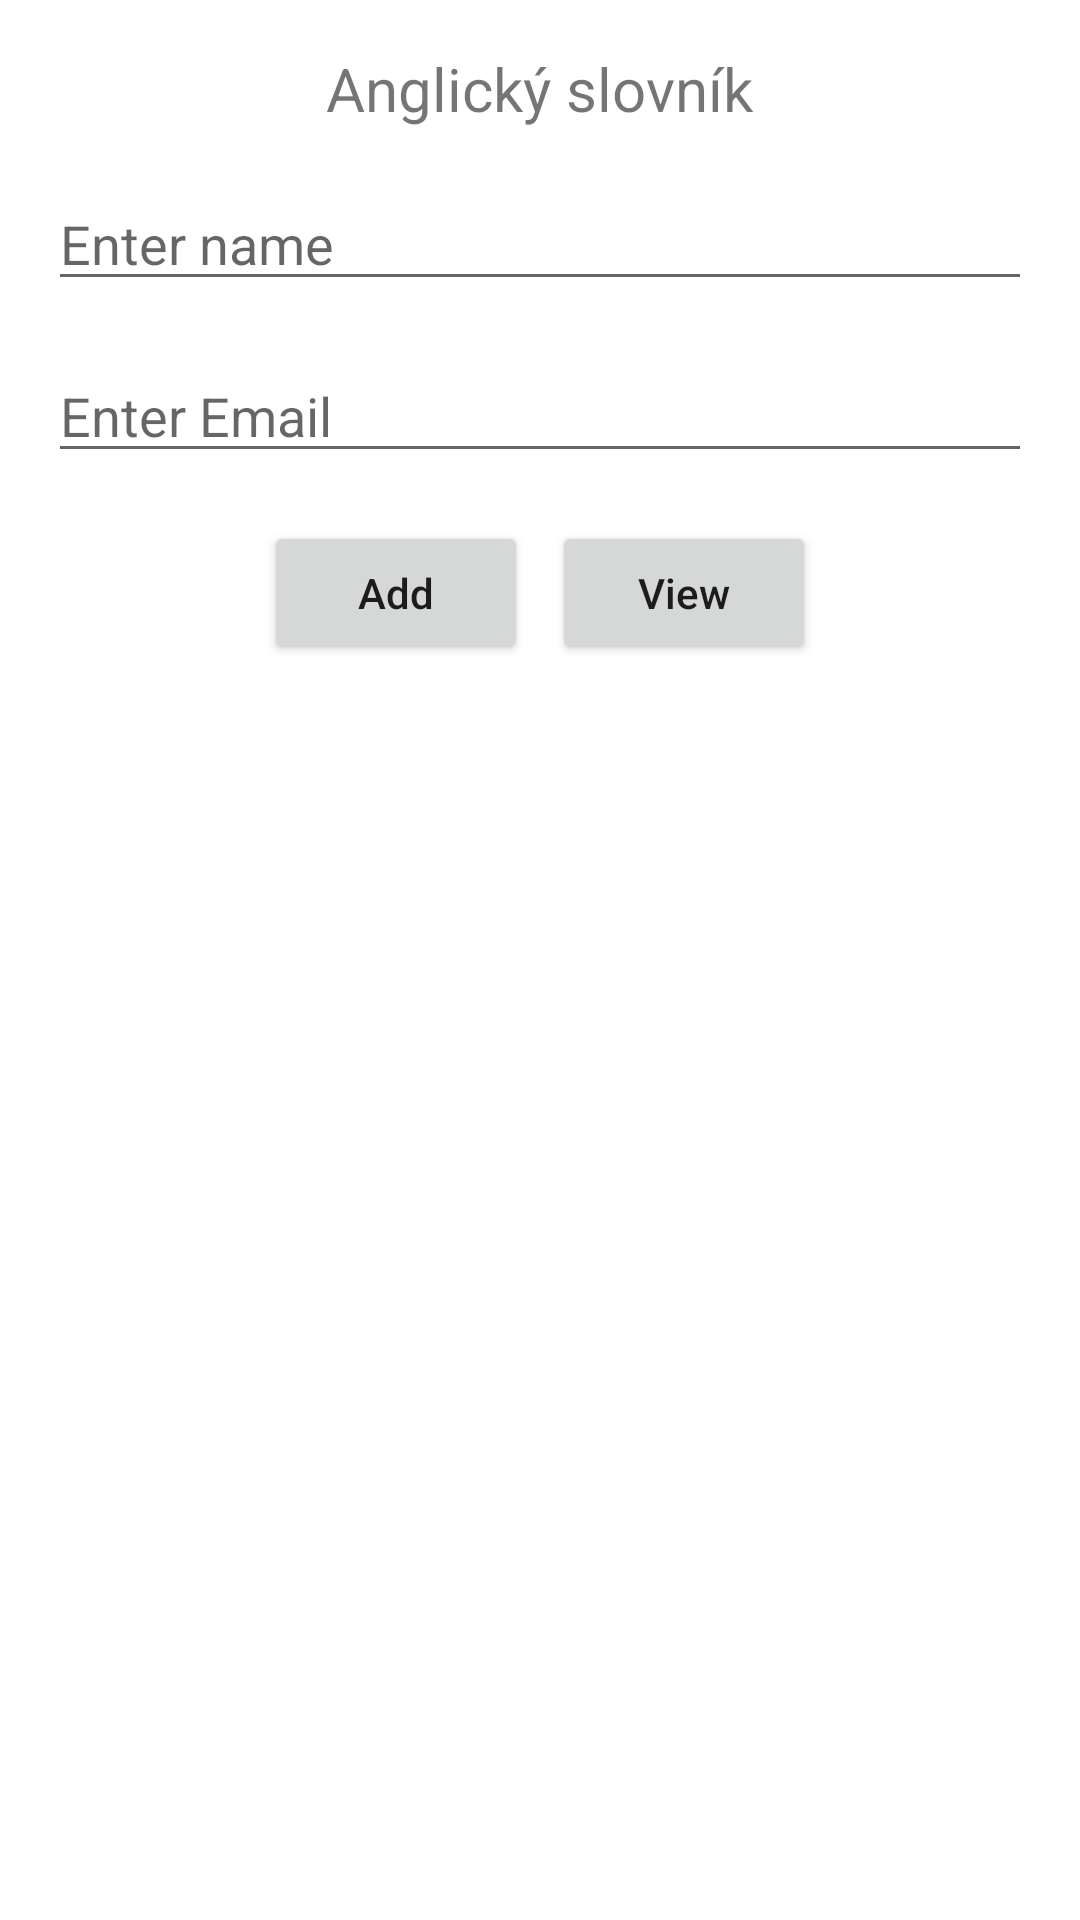

Android layout source for this screen:
<!-- AndroidManifest.xml: application theme Theme.AnglictinaApp -->
<!-- res/layout/activity_main.xml -->
<?xml version="1.0" encoding="utf-8"?>
<LinearLayout xmlns:android="http://schemas.android.com/apk/res/android"
    xmlns:app="http://schemas.android.com/apk/res-auto"
    xmlns:tools="http://schemas.android.com/tools"
    android:layout_width="match_parent"
    android:layout_height="match_parent"
    android:orientation="vertical"
    tools:context=".MainActivity">

    <TextView
        android:id="@+id/textView"
        android:layout_width="wrap_content"
        android:layout_height="wrap_content"
        android:layout_gravity="center_horizontal"
        android:layout_marginTop="16dp"
        android:gravity="center_vertical"
        android:text="Anglický slovník"
        android:textSize="20sp"/>

    <EditText
        android:id="@+id/edname"
        android:layout_width="match_parent"
        android:layout_height="wrap_content"
        android:layout_margin="16dp"
        android:hint="Enter name" />

    <EditText
        android:id="@+id/edEmail"
        android:layout_width="match_parent"
        android:layout_height="wrap_content"
        android:layout_marginStart="16dp"
        android:layout_marginEnd="16dp"
        android:layout_marginBottom="16dp"
        android:hint="Enter Email" />

    <LinearLayout
        android:layout_width="match_parent"
        android:layout_height="wrap_content"
        android:gravity="center">

        <Button
            android:id="@+id/btnAdd"
            android:layout_width="wrap_content"
            android:layout_height="wrap_content"
            android:text="Add"
            android:textAllCaps="false"/>

        <Button
            android:id="@+id/btnView"
            android:layout_width="wrap_content"
            android:layout_height="wrap_content"
            android:layout_marginStart="8dp"
            android:text="View"
            android:textAllCaps="false"/>

    </LinearLayout>

    <androidx.recyclerview.widget.RecyclerView
        android:id="@+id/recyclerView"
        android:layout_width="match_parent"
        android:layout_height="match_parent"
        android:layout_marginTop="16dp">
    </androidx.recyclerview.widget.RecyclerView>

</LinearLayout>
<!-- resources referenced by this layout -->
<resources>
  <style name="Theme.AnglictinaApp" parent="Theme.MaterialComponents.DayNight.DarkActionBar">
          
          <item name="colorPrimary">@color/purple_500</item>
          <item name="colorPrimaryVariant">@color/purple_700</item>
          <item name="colorOnPrimary">@color/white</item>
          
          <item name="colorSecondary">@color/teal_200</item>
          <item name="colorSecondaryVariant">@color/teal_700</item>
          <item name="colorOnSecondary">@color/black</item>
          
          <item name="android:statusBarColor" tools:targetApi="l">?attr/colorPrimaryVariant</item>
          
      </style>
  <!-- not gathered from this repository: default colours our renderer supplied (Android Studio template values) -->
  <color name="purple_500">#FF6200EE</color>
  <color name="purple_700">#FF3700B3</color>
  <color name="teal_200">#FF03DAC5</color>
  <color name="teal_700">#FF018786</color>
  <color name="black">#FF000000</color>
  <color name="white">#FFFFFFFF</color>
</resources>
